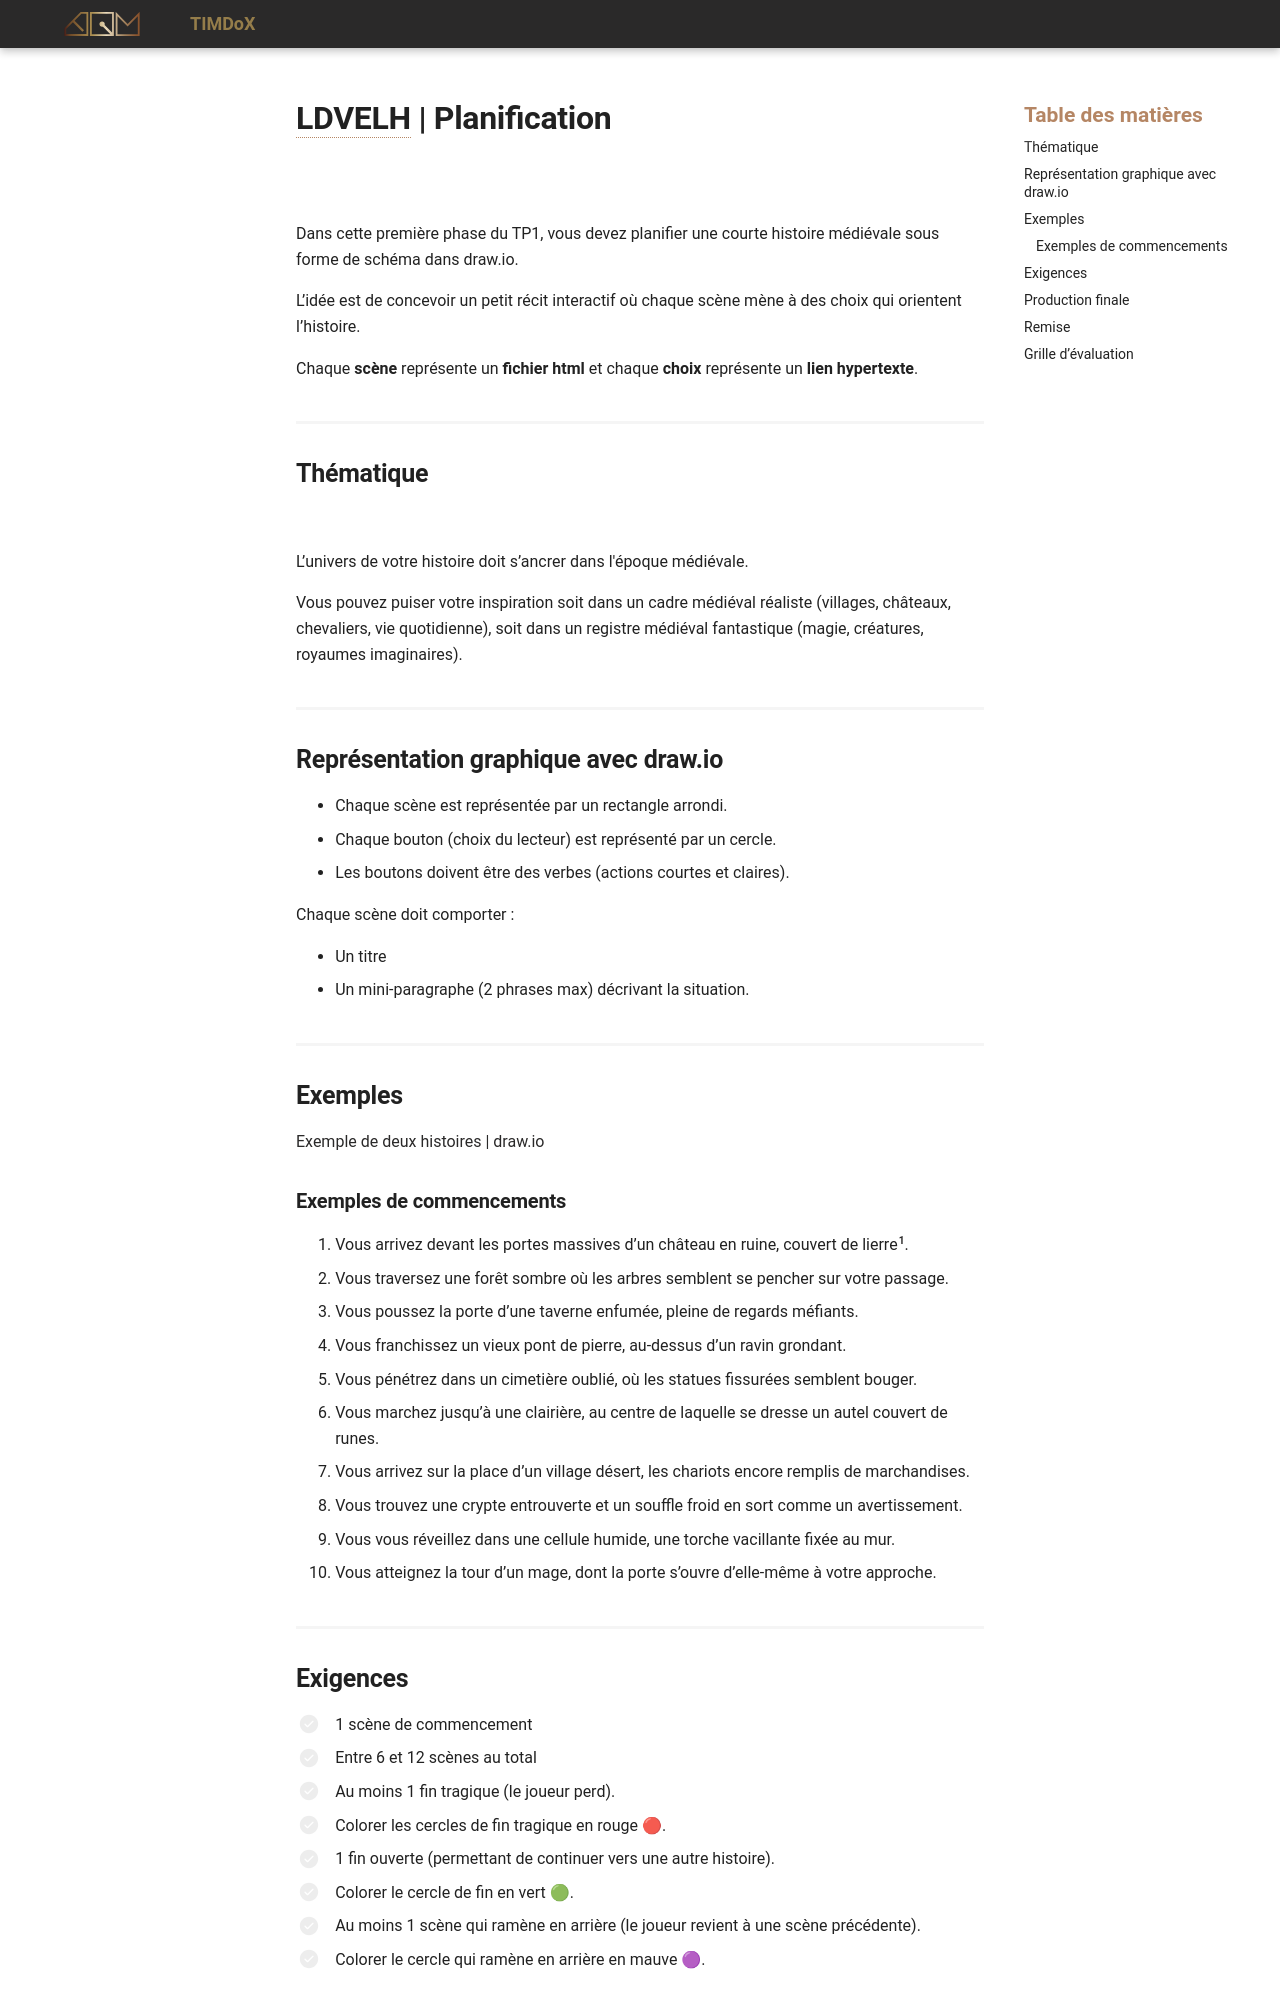

repository: Prof-Inter-Web/timdox · page: 582-111-web1/tp/ldvelh/planification.html · generator: mkdocs

# LDVELH | Planification

![](./planif.gif){.w-100}

*[LDVELH]: Livre dont vout êtes le héros

[^lierre]: Arbrisseau rampant et grimpant par des racines adventives, à feuilles luisantes toujours vertes, à fleurs jaune verdâtre et à baies noires.

Dans cette première phase du TP1, vous devez planifier une courte histoire médiévale sous forme de schéma dans draw.io.

L’idée est de concevoir un petit récit interactif où chaque scène mène à des choix qui orientent l’histoire.

Chaque **scène** représente un **fichier html** et chaque **choix** représente un **lien hypertexte**.

## Thématique

![](kcd.gif){.w-50}

L’univers de votre histoire doit s’ancrer dans l'époque médiévale.

Vous pouvez puiser votre inspiration soit dans un cadre médiéval réaliste (villages, châteaux, chevaliers, vie quotidienne), soit dans un registre médiéval fantastique (magie, créatures, royaumes imaginaires).

## Représentation graphique avec draw.io

* Chaque scène est représentée par un rectangle arrondi.
* Chaque bouton (choix du lecteur) est représenté par un cercle.
* Les boutons doivent être des verbes (actions courtes et claires).

Chaque scène doit comporter :

* Un titre
* Un mini-paragraphe (2 phrases max) décrivant la situation.

## Exemples

[Exemple de deux histoires | draw.io](./ldvelh.drawio)

### Exemples de commencements

1. Vous arrivez devant les portes massives d’un château en ruine, couvert de lierre[^lierre].
1. Vous traversez une forêt sombre où les arbres semblent se pencher sur votre passage.
1. Vous poussez la porte d’une taverne enfumée, pleine de regards méfiants.
1. Vous franchissez un vieux pont de pierre, au-dessus d’un ravin grondant.
1. Vous pénétrez dans un cimetière oublié, où les statues fissurées semblent bouger.
1. Vous marchez jusqu’à une clairière, au centre de laquelle se dresse un autel couvert de runes.
1. Vous arrivez sur la place d’un village désert, les chariots encore remplis de marchandises.
1. Vous trouvez une crypte entrouverte et un souffle froid en sort comme un avertissement.
1. Vous vous réveillez dans une cellule humide, une torche vacillante fixée au mur.
1. Vous atteignez la tour d’un mage, dont la porte s’ouvre d’elle-même à votre approche.


## Exigences

- [ ] 1 scène de commencement
- [ ] Entre 6 et 12 scènes au total
- [ ] Au moins 1 fin tragique (le joueur perd).
- [ ] Colorer les cercles de fin tragique en rouge 🔴.
- [ ] 1 fin ouverte (permettant de continuer vers une autre histoire).
- [ ] Colorer le cercle de fin en vert 🟢.
- [ ] Au moins 1 scène qui ramène en arrière (le joueur revient à une scène précédente).
- [ ] Colorer le cercle qui ramène en arrière en mauve 🟣.
